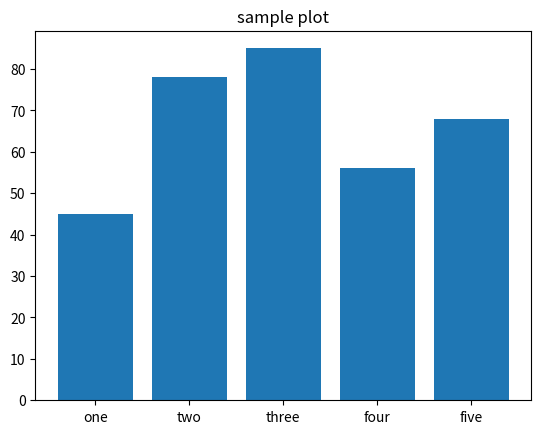

Write the Python code that produced this figure.
import numpy as np
import matplotlib.pyplot as plt

''' 
    barPlot function takes: 
        arg title: title for the plot
        arg data: array with data to be displayed on the bars
        arg ylabel: y axis label
        arg xlabels: labels for each bar on x axis
'''
def barPlot(title, data, ylabel,xlabels):
    fig, ax = plt.subplots()
    x_pos = np.arange(len(data))
    ax.bar(x_pos, data, align='center')
    ax.set_xticklabels(['']+xlabels)   
    ax.set_title(title)
    plt.show()

barPlot("sample plot", [45,78,85,56,68],"values",['one','two','three','four','five'])